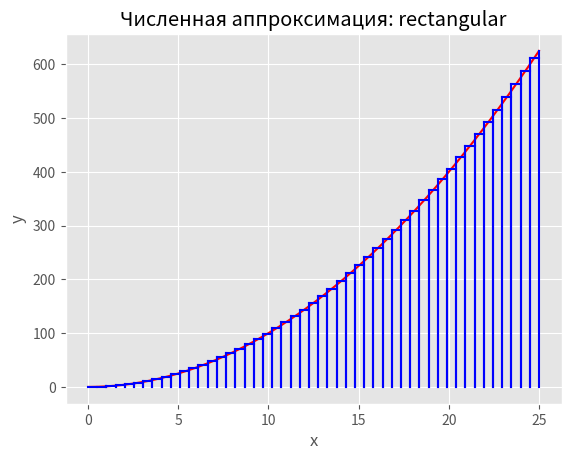
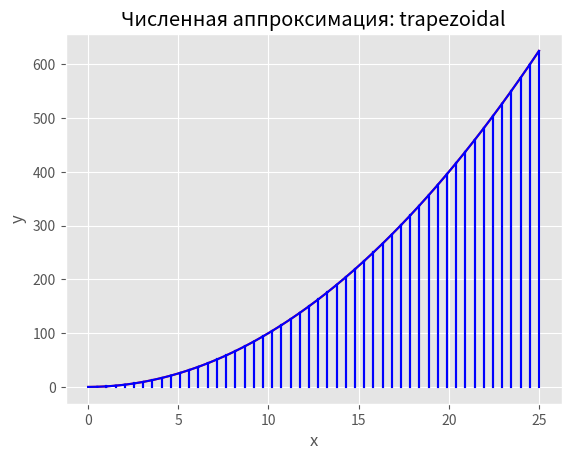

Recreate these plots in Python, in order.
import numpy as np
import matplotlib.pyplot as plt

plt.style.use('ggplot')

# Исходная функция f(x) = x²
def f(x):
    return x**2

# Точное значение определенного интеграла от a до b
# ∫ₐᵇ x² dx = (b³ - a³)/3
def F(a, b):
    if a > b:
        raise ValueError('b must be greater than a')
    elif a == b:
        return 0
    else:
        return (b**3 - a**3) / 3

def approximateNumerical(a, b, points=10, error=False, mod='rectangular', plt_data=False):
    if points < 2:
        raise ValueError('Number of points must be greater than 2')
    if a == b:
        return 0
    
    # Создаем равномерно распределенные точки на интервале [a, b]
    n = np.linspace(a, b, points)
    partialSum = 0
    
    # Выбираем метод интегрирования
    if mod == 'rectangular':
        def miniArea(c, d):
            return (d - c) * f((c + d) / 2)  # Метод прямоугольников
    elif mod == 'trapezoidal':
        def miniArea(c, d):
            return (d - c) * (f(c) + f(d)) / 2  # Метод трапеций
    else:
        raise ValueError('Method ' + mod + ' unknown')
    
    # Вычисляем сумму площадей
    for i in range(1, len(n)):
        partialSum += miniArea(n[i-1], n[i])
    
    # Вычисляем относительную погрешность в процентах
    e = (partialSum - F(a, b)) / F(a, b) * 100
    
    if error:
        print('\nАппроксимация с использованием метода ' + mod + '...')
        print('Процентная погрешность: ', e, '%')
    
    if plt_data:
        plot_dat(a, b, points, mod=mod)
    
    return partialSum, e

# Функция для визуализации методов интегрирования
def plot_dat(a, b, points, mod='rectangular'):
    n = np.linspace(a, b, points)
    plt.plot(n, f(n), color='red')
    plt.xlabel('x')
    plt.ylabel('y')
    plt.title('Численная аппроксимация: ' + mod)
    
    if mod == 'rectangular':
        for i in range(1, len(n)):
            c = n[i-1]
            d = n[i]
            plt.plot([c, c], [0, f((c + d) / 2)], color='blue')
            plt.plot([d, d], [0, f(d)], color='blue')
            plt.plot([c, d], [f((c + d) / 2), f((c + d) / 2)], color='blue')
        plt.show()
    
    if mod == 'trapezoidal':
        for i in range(1, len(n)):
            c = n[i-1]
            d = n[i]
            plt.plot([d, d], [0, f(d)], color='blue')
            plt.plot([c, c], [0, f(c)], color='blue')
            plt.plot([c, d], [f(c), f(d)], color='blue')
        plt.show()
    
    return 0

# Функция для аппроксимации с заданной точностью
def approxGivenPrecision(a, b, error=0.5, mod='rectangular', printf=False):
    e = 100  # Начальная погрешность
    p = 5    # Начальное количество точек
    itMax = 500  # Максимальное количество итераций
    it = 0       # Счетчик итераций
    
    while abs(e) > error:
        area, e = approximateNumerical(a, b, mod=mod, points=p)
        p += 10  # Увеличиваем количество точек
        it += 1  # Увеличиваем счетчик итераций
        
        if printf:
            print('Аппроксимация с использованием метода ' + mod + ' с ' + str(p) + ' точками, процентная погрешность: ' + str(e) + '%')
        
        if it > itMax:
            print('Превышено максимальное количество итераций: ' + str(itMax))
            break
    
    return area

# Запуск программы с параметрами по умолчанию
m = 0
M = 25
p = 50

print('Точная площадь:', F(m, M))
print('Аппроксимация методом прямоугольников:', approximateNumerical(m, M, p, error=True, plt_data=True))
print('Аппроксимация методом трапеций:', approximateNumerical(m, M, p, mod='trapezoidal', error=True, plt_data=True))

print('#############################################################')

# Аппроксимация с заданной точностью 0.05%
print('Аппроксимация с точностью 0.05% методом прямоугольников:')
print(approxGivenPrecision(m, M, error=0.05, printf=True))

print('Аппроксимация с точностью 0.05% методом трапеций:')
print(approxGivenPrecision(m, M, error=0.05, mod='trapezoidal', printf=True))
